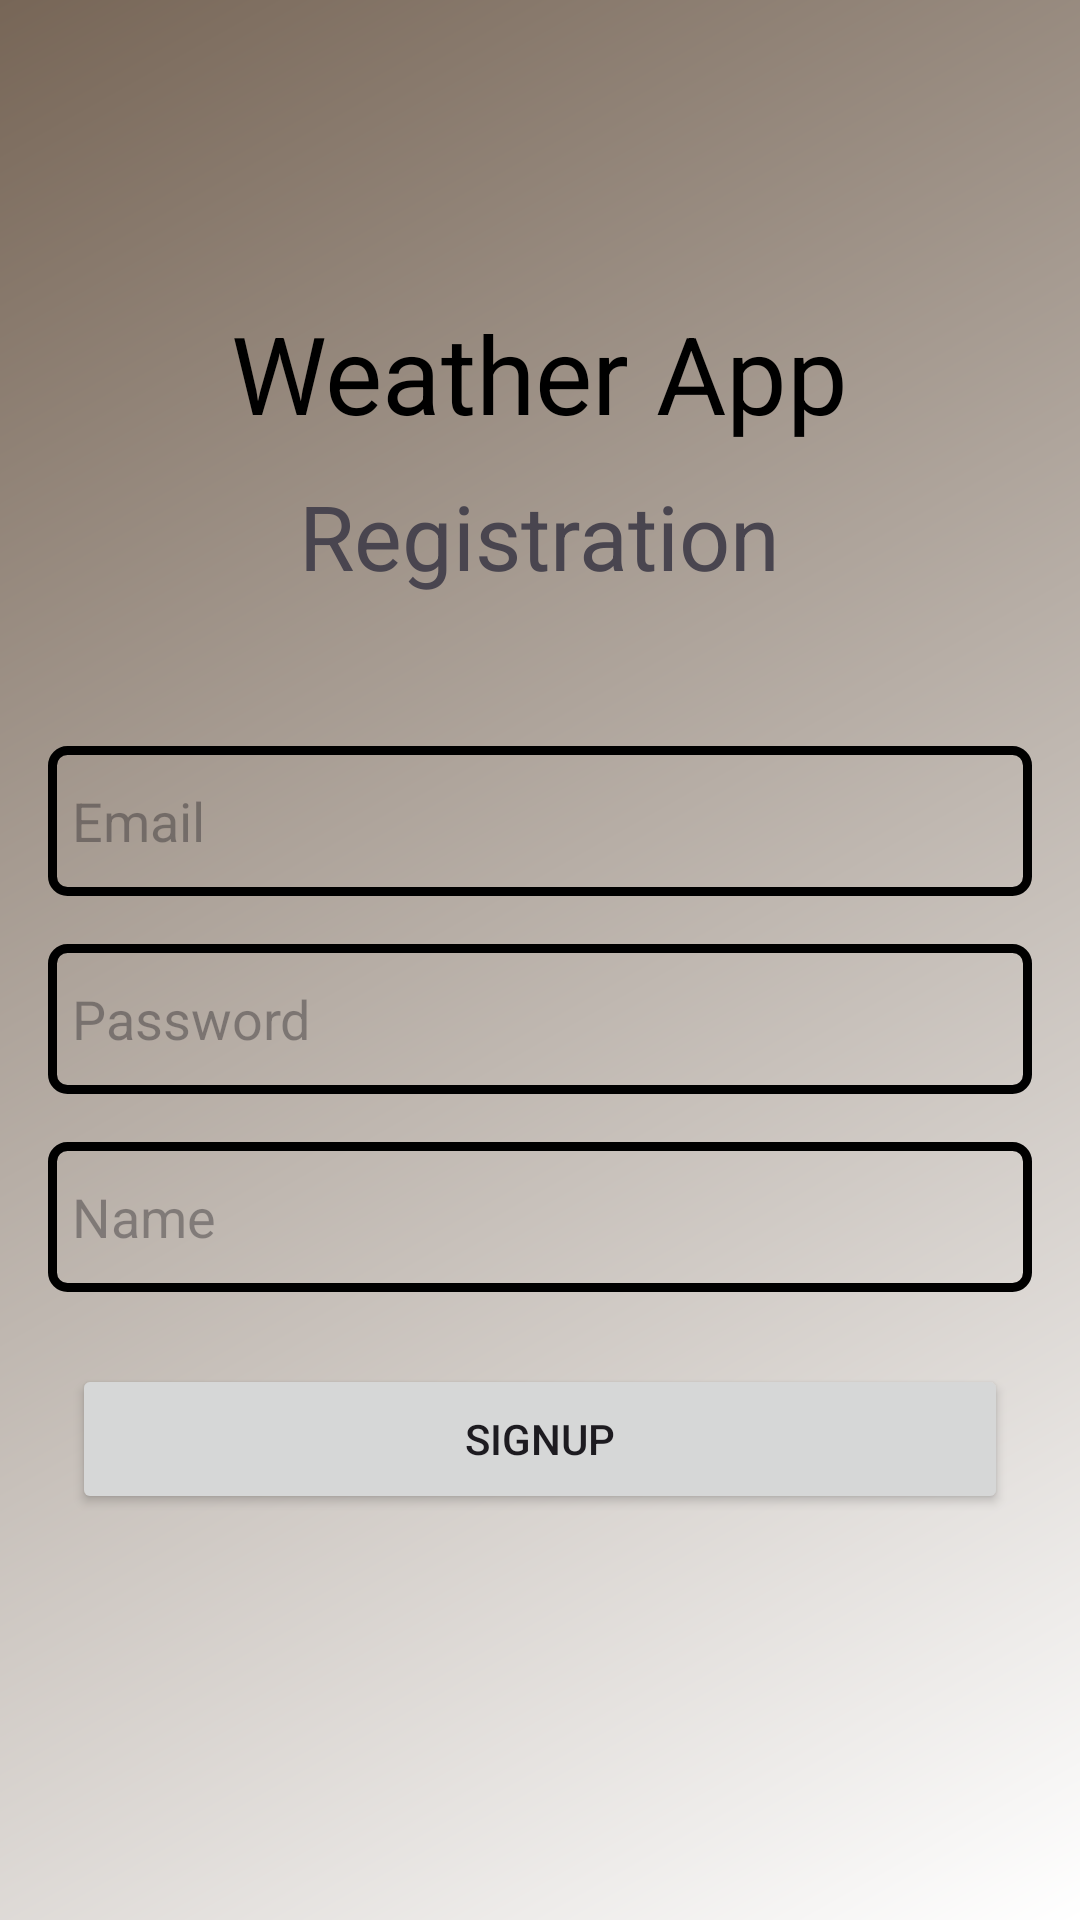

Here is an Android app screen rendered from its layout file. Give the layout XML and the strings, colors and styles it references.
<!-- AndroidManifest.xml: application theme Theme.WeatherAppPankaj -->
<!-- res/layout/activity_sign_up.xml -->
<?xml version="1.0" encoding="utf-8"?>
<RelativeLayout xmlns:android="http://schemas.android.com/apk/res/android"
    xmlns:app="http://schemas.android.com/apk/res-auto"
    xmlns:tools="http://schemas.android.com/tools"
    android:layout_width="match_parent"
    android:layout_height="match_parent"
    tools:context=".ui.activity.SignUpActivity">

    <TextView
        android:id="@+id/txt_title"
        android:layout_width="wrap_content"
        android:layout_height="wrap_content"
        android:text="Weather App"
        android:textColor="@color/black"
        android:textSize="36sp"
        android:layout_marginTop="100dp"
        android:layout_centerHorizontal="true"/>

    <TextView
        android:id="@+id/txt_signup"
        android:layout_width="wrap_content"
        android:layout_height="wrap_content"
        android:text="Registration"
        android:textSize="30sp"
        android:layout_marginTop="10dp"
        android:layout_centerHorizontal="true"
        android:layout_below="@id/txt_title" />

    <EditText
        android:id="@+id/edt_email"
        android:layout_width="match_parent"
        android:layout_height="50dp"
        android:hint="Email"
        android:layout_marginTop="50dp"
        android:layout_marginLeft="16dp"
        android:layout_marginRight="16dp"
        android:paddingLeft="8dp"
        android:layout_below="@+id/txt_signup"
        android:background="@drawable/edit_text_background"/>

    <EditText
        android:id="@+id/edt_pass"
        android:layout_width="match_parent"
        android:layout_height="50dp"
        android:hint="Password"
        android:layout_marginTop="16dp"
        android:layout_marginLeft="16dp"
        android:layout_marginRight="16dp"
        android:paddingLeft="8dp"
        android:background="@drawable/edit_text_background"
        android:layout_below="@id/edt_email"/>

    <EditText
        android:id="@+id/edt_name"
        android:layout_width="match_parent"
        android:layout_height="50dp"
        android:hint="Name"
        android:layout_marginTop="16dp"
        android:layout_marginLeft="16dp"
        android:layout_marginRight="16dp"
        android:paddingLeft="8dp"
        android:background="@drawable/edit_text_background"
        android:layout_below="@id/edt_pass"/>


    <Button
        android:id="@+id/btn_signup"
        android:layout_width="match_parent"
        android:layout_height="50dp"
        android:text="SignUp"
        android:layout_below="@id/edt_name"
        android:layout_marginTop="24dp"
        android:layout_marginRight="24dp"
        android:layout_marginLeft="24dp"/>

</RelativeLayout>
<!-- resources referenced by this layout -->
<resources>
  <color name="black">#FF000000</color>
  <!-- drawable edit_text_background (drawable) -->
  <?xml version="1.0" encoding="utf-8"?>
  <shape xmlns:android="http://schemas.android.com/apk/res/android">
  
      <stroke android:color="@color/black" android:width="3dp"/>
      <corners android:radius="5dp"/>
  </shape>
  <style name="Theme.WeatherAppPankaj" parent="Base.Theme.WeatherAppPankaj" />
  <style name="Base.Theme.WeatherAppPankaj" parent="Theme.Material3.DayNight.NoActionBar">
          
          
          <item name="android:windowBackground">@drawable/splash_background</item>
          <item name="colorPrimary">@color/colorPrimary</item>
          <item name="colorPrimaryDark">@color/colorPrimaryDark</item>
          <item name="colorAccent">@color/colorAccent</item>
          <item name="android:statusBarColor">@color/colorAccent</item>
      </style>
  <!-- drawable splash_background (drawable) -->
  <?xml version="1.0" encoding="utf-8"?>
  <layer-list xmlns:tools="http://schemas.android.com/tools"
      xmlns:android="http://schemas.android.com/apk/res/android"
      >
      <item
          android:drawable="@drawable/bg_gradient"/>
  
  </layer-list>
  <color name="colorPrimary">#323232</color>
  <color name="colorPrimaryDark">#FF000000</color>
  <color name="colorAccent">#FF000000</color>
  <!-- drawable bg_gradient (drawable) -->
  <?xml version="1.0" encoding="utf-8"?>
  <shape xmlns:android="http://schemas.android.com/apk/res/android"
      android:shape="rectangle" >
      <gradient
          android:type="linear"
          android:angle="135"
          android:startColor="#FFFFFF"
          android:endColor="#776657" />
  
  </shape>
</resources>
